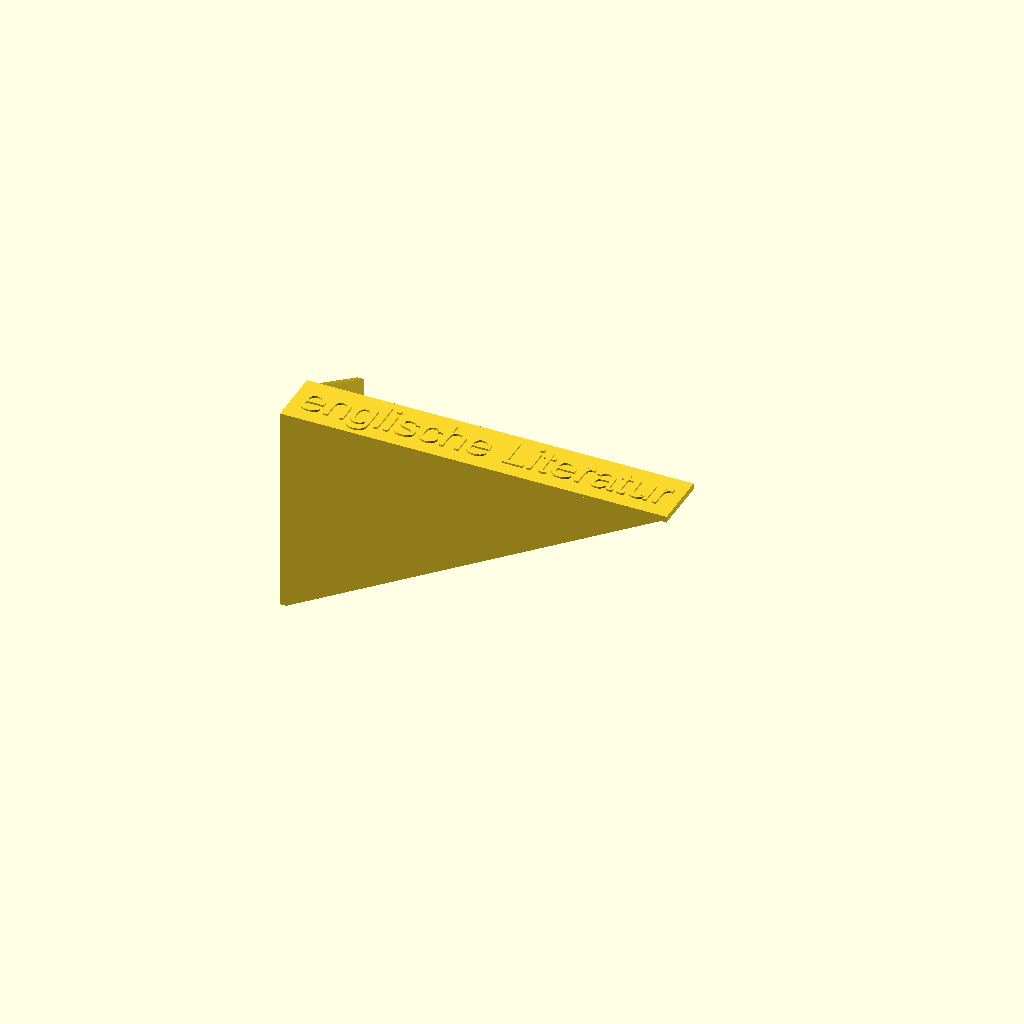
Cell 1: the model at its default parameters.
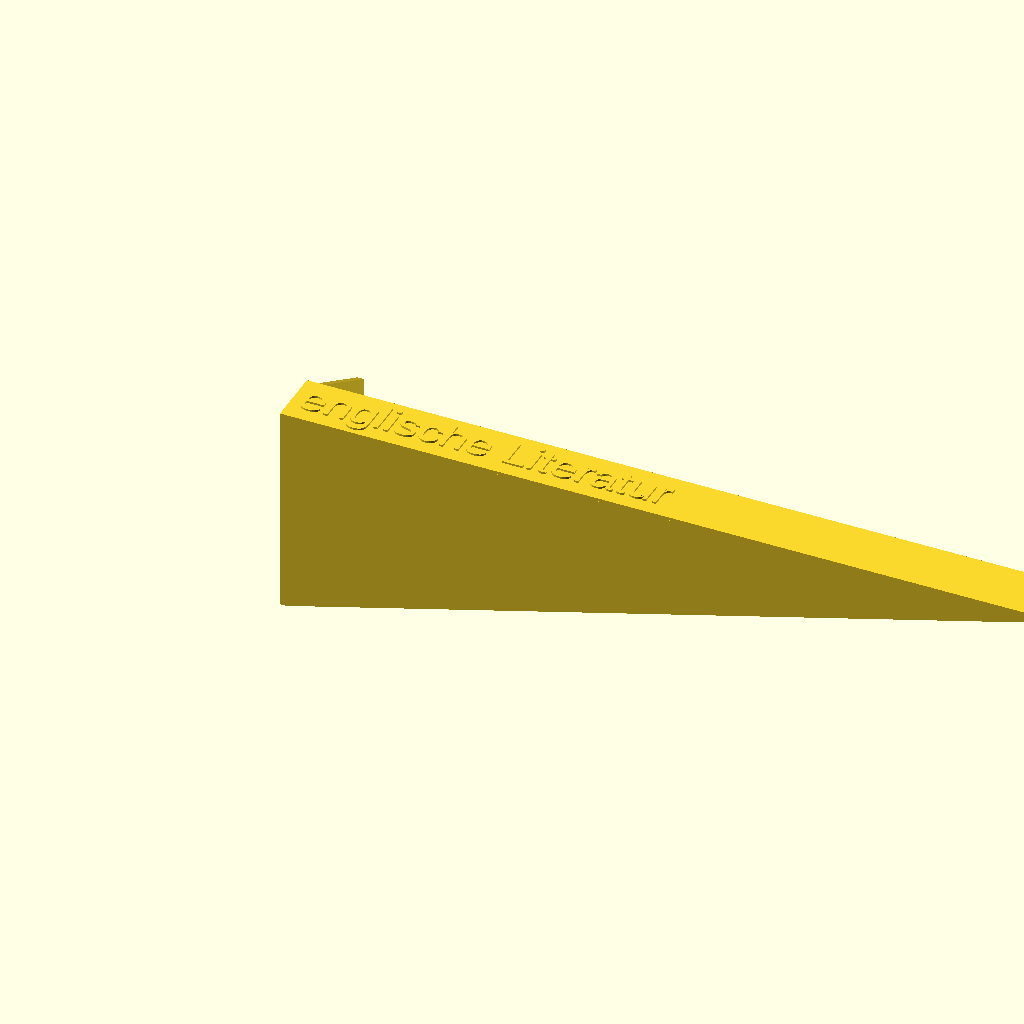
Cell 2 — width set to 186, the other parameters unchanged.
All cells are drawn from one camera (rotation 55°, 0°, 25°, orthographic, colour scheme Cornfield), so only the parameter changes between them.
The OpenSCAD source (inputs/thingiverse/files/thing-3598416/43525850/files/books-marker-upper-thingiverse.scad):
/* main */
word_text = "englische Literatur";
// adjust that after adjusting the text
width = 93;

union(){
    translate ([2, 3.5, 0]) linear_extrude(1.2) text(word_text, size = 8);
    xy_extrude([[0, 14],[0, 0],[width, 0],[width, 14]], 1.5);
    xz_extrude([[0, 0],[0, -50], [1.5, -50],[width, 0]], 1.5, false);
    yz_extrude([[0, 0],[0, -50], [1.5, -50],[40, -35],[40, -15], [13, 0]], 1.5, false);
};

module xy_extrude(points, height, center = true) {
    linear_extrude(height = height, center = center) 
        polygon(points = points); 
};

module xz_extrude(points , height , center = true){
    rotate([90, 0, 0])
        mirror([0, 0, 1])        
            xy_extrude(points, height, center);            
};

module yz_extrude(points , height , center = true){
    rotate([90, 0, 90])
        xy_extrude(points, height, center);
};
Parameter table extracted from the source (name, type, default, range or options):
word_text: string, default "englische Literatur"
width: number, default 93
